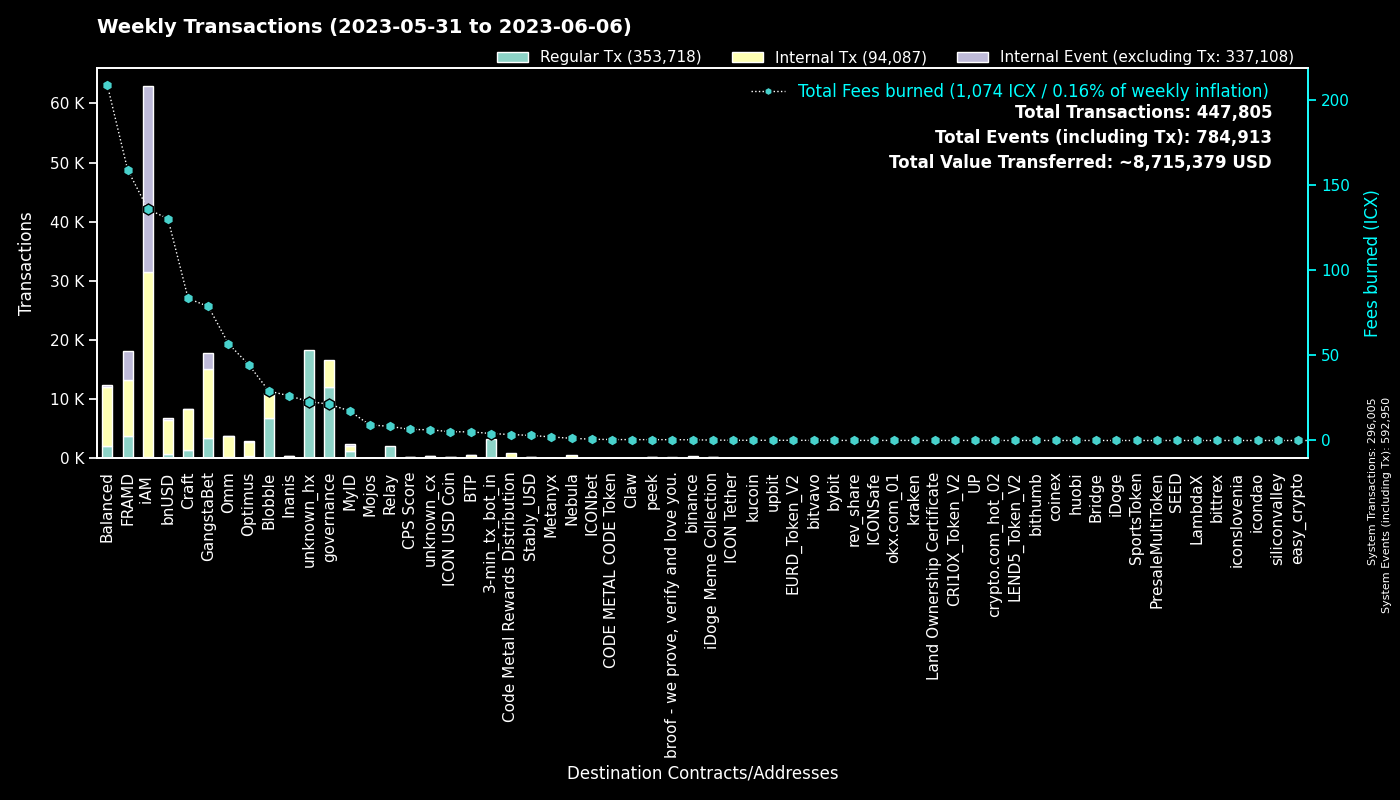

Data behind this chart, as committed beside it:
to, Fees burned, Regular Tx, to_def, Internal Tx, Internal Event (excluding Tx), group
0, 0.0, 295971, System, 34, 296945, System
cx00000000000000000000000000000000000000…, 21.34, 12023, governance, 4557, 0, governance
hxb2909c4ff4a720978d1b64b851c3d083d8f21c…, 14.6, 11677, unknown_hx, 0, 0, unknown_hx
cxf14dea1cff7ceb29a46e6d04533a08f84441e4…, 18.2, 4071, Blobble Stake Token, 4220, 3, Blobble
cx2aa9b28a657e3121b75d3d4fe65e569398645d…, 91.83, 3531, FRAMD Token, 5167, 463, FRAMD
hx11de4e28be4845de3ea392fd8d758655bf766c…, 4.114, 3291, 3-min_tx_bot_in, 0, 0, 3-min_tx_bot_in
cxf2ca3b655a782f39227934d37ff3b77f9b1ebc…, 10.62, 2623, unknown_cx, 0, 0, Blobble
cxca5faa5a71d986a2e84dd7e6f5ff791d29901e…, 8.309, 2036, Relay_4, 0, 0, Relay
cxe5c2c460364acc5f8c1d5ca925930043d8d9c9…, 6.498, 1381, GangstaBet Crown, 1449, 0, GangstaBet
cx5a0af85407c69945eb318d4ac18e9e84218416…, 22.6, 782, GangWar Simulation, 3178, 322, GangstaBet
cx88fd7df7ddff82f7cc735c871dc519838cb235…, 130.4, 679, bnUSD, 5831, 285, bnUSD
cx7ecb16e4c143b95e01d05933c17cb986cfe618…, 42.53, 545, CraftRewards, 3222, 41, Craft
cx694e8c9f1a05c8c3719f30d46b97697960e428…, 5.031, 535, MyID_2, 539, 0, MyID
cx2609b924e33ef00b648a409245c7ea394c4678…, 65.28, 487, balanced_sicx, 2658, 43, Balanced
cx9c4698411c6d9a780f605685153431dcda0460…, 5.065, 484, Auction, 1926, 0, Craft
cxba62bb61baf8dd8b6a04633fe33806547785a0…, 11.72, 373, MyID_3, 372, 0, MyID
cx66d4d90f5f113eba575bf793570135f9b10cec…, 24.52, 346, balanced_loans, 1092, 108, Balanced
cx2dc662031f3d62bcdba4f63e9bf827767c8475…, 4.668, 324, GangstaBet Skill, 2066, 2157, GangstaBet
hxb568381d35d3e7a6383200e8a0d30310af20b9…, 0.3775, 302, binance_hot, 0, 0, binance
cx9e3cadcc1a4be3323ea23371b84575abb32703…, 0.6121, 298, MyID_1, 0, 302, MyID
cxa0af3165c08318e988cb30993b3048335b94af…, 13.84, 290, balanced_dex, 931, 0, Balanced
cx28b2ec885b50c8a93da752f2d0467a67127a70…, 13.62, 285, CROWN, 1719, 147, GangstaBet
cx2e6d0fc0eca04965d06038c8406093337f085f…, 35.04, 273, Craft, 1531, 45, Craft
cxd17316e24ee40f2ef8ed6f3a497311db1b3520…, 4.89, 270, GangstaVerse LootBox, 1507, 0, GangstaBet
cx14002628a4599380f391f708843044bc93dce2…, 136.1, 252, iAM Div, 31266, 31356, iAM
cx10d59e8103ab44635190bd4139dbfd682fa2d0…, 9.914, 228, balanced_rewards, 689, 0, Balanced
cxf61cd5a45dc9f91c15aa65831a30a90d59a096…, 27.32, 188, balanced_baln, 1111, 92, Balanced
cx30f18d26f45d990112a4cd4825c0b79af73aac…, 67.42, 183, Yetis, 4413, 4351, FRAMD
cx85954d0dae92b63bf5cba03a59ca4ffe687bad…, 1.168, 182, NebulaMultiToken, 266, 0, Nebula
cx21e94c08c03daee80c25d8ee3ea22a20786ec2…, 42.79, 166, Balanced Router, 2010, 127, Balanced
cxcc711062b732ed14954008da8a5b5193b4d486…, 0.3034, 164, peek_1, 0, 0, peek
cxaa99a164586883eed0322d62a31946dfa9491f…, 19.88, 161, optimus_rewards, 476, 12, Optimus
cx69bcdf1753472c1444188ec3f5188657e30c83…, 0.4964, 156, broof - we prove, verify and love you., 0, 0, broof - we prove, verify and love you.
cx28497aef34ec44ad2be9249daddfbe34b54f30…, 2.464, 148, Balanced Bribe, 148, 0, Balanced
cxcb455f26a2c01c686fa7f30e1e3661642dd53c…, 30.64, 128, omm_lending, 2554, 0, Omm
cxe971c0a92c58db502e4a224efc6ba311eb1c17…, 25.67, 125, Inanis Treasury, 214, 22, Inanis
cx8683d50b9f53275081e13b64fba9d6a56b7c57…, 0.4211, 112, gangstabet_trade, 120, 0, GangstaBet
cx203d9cd2a669be67177e997b8948ce2c35caff…, 19.58, 106, balanced_dividends, 1094, 22, Balanced
hxbb984f278abd66ae2155edbd91f8c87ce98411…, 0.1237, 99, kucoin, 0, 0, kucoin
cx6139a27c15f1653471ffba0b4b88dc15de7e32…, 25.22, 96, gangstabet_token, 1370, 46, GangstaBet
cx9f4ab72f854d3ccdc59aa6f2c3e2215dd62e87…, 6.514, 91, CPS Score, 121, 1, CPS Score
cx1a29259a59f463a67bb2ef84398b30ca56b583…, 17.19, 81, omm_token, 636, 56, Omm
cx785d504f44b5d2c8dac04c5a1ecd75f18ee57d…, 4.104, 79, Finance Token, 182, 0, Optimus
cx82c8c091b41413423579445032281bca5ac14f…, 0.4161, 72, Craft, 72, 22, Craft
cx7b1843b7ef5368a080ccf59c0a9d1bdec474f9…, 3.112, 69, optimus_dividends, 675, 0, Optimus
cx384018e03aa8b739472c7a0645b70df97550e2…, 0.2576, 67, GangstaBet, 71, 0, GangstaBet
hxa390d24fdcba68515b492ffc553192802706a1…, 0.07625, 61, bitvavo_hot, 0, 0, bitvavo
hx133323c2e990994816b548a9e7eb080a5eac80…, 0.075, 60, unknown_hx, 0, 0, unknown_hx
cx5b5a03cb525a1845d0af3a872d525b18a810ac…, 2.727, 56, btp-0x38.bsc-BTCB, 261, 3, BTP
cx96f98f59f1dc144709fd294d4b906c74f5d709…, 0.1155, 52, EURD_Token_V2, 52, 0, EURD_Token_V2
cx841f29ec6ce98b527d49a275e87d427627f1af…, 5.781, 50, OMM Delegation, 0, 0, Omm
cx334db6519871cb2bfd154cec0905ced4ea142d…, 0.1532, 48, unknown_cx, 0, 0, unknown_cx
cx8dc674ce709c518bf1a6058a2722a59f94b6fb…, 1.99, 47, Balanced StakedLP, 145, 0, Balanced
cx2d86ce51600803e187ce769129d1f6442bcefb…, 0.4367, 43, CraftStaked, 82, 0, Craft
hx6b91c8dea3114de74ecfa85908b875778c2b59…, 0.0525, 42, bybit, 0, 0, bybit
hx85532472e789802a943bd34a8aeb86668bc232…, 0.04875, 39, okx.com_01, 0, 0, okx.com_01
hx68646780e14ee9097085f7280ab137c3633b4b…, 0.04625, 37, kraken_hot, 0, 0, kraken
cxd77007090899311f1afbcae86b49cfe817fc68…, 0.3643, 35, xCROWN, 99, 0, GangstaBet
hx2f5230ef71564754724fd032c2ab7ac268f767…, 0.0425, 34, unknown_hx, 0, 0, unknown_hx
cx7b4472ca8408eca00a8b483c7151b11ae73598…, 0.1837, 30, unknown_cx, 0, 0, Blobble
... 1,831 more rows
